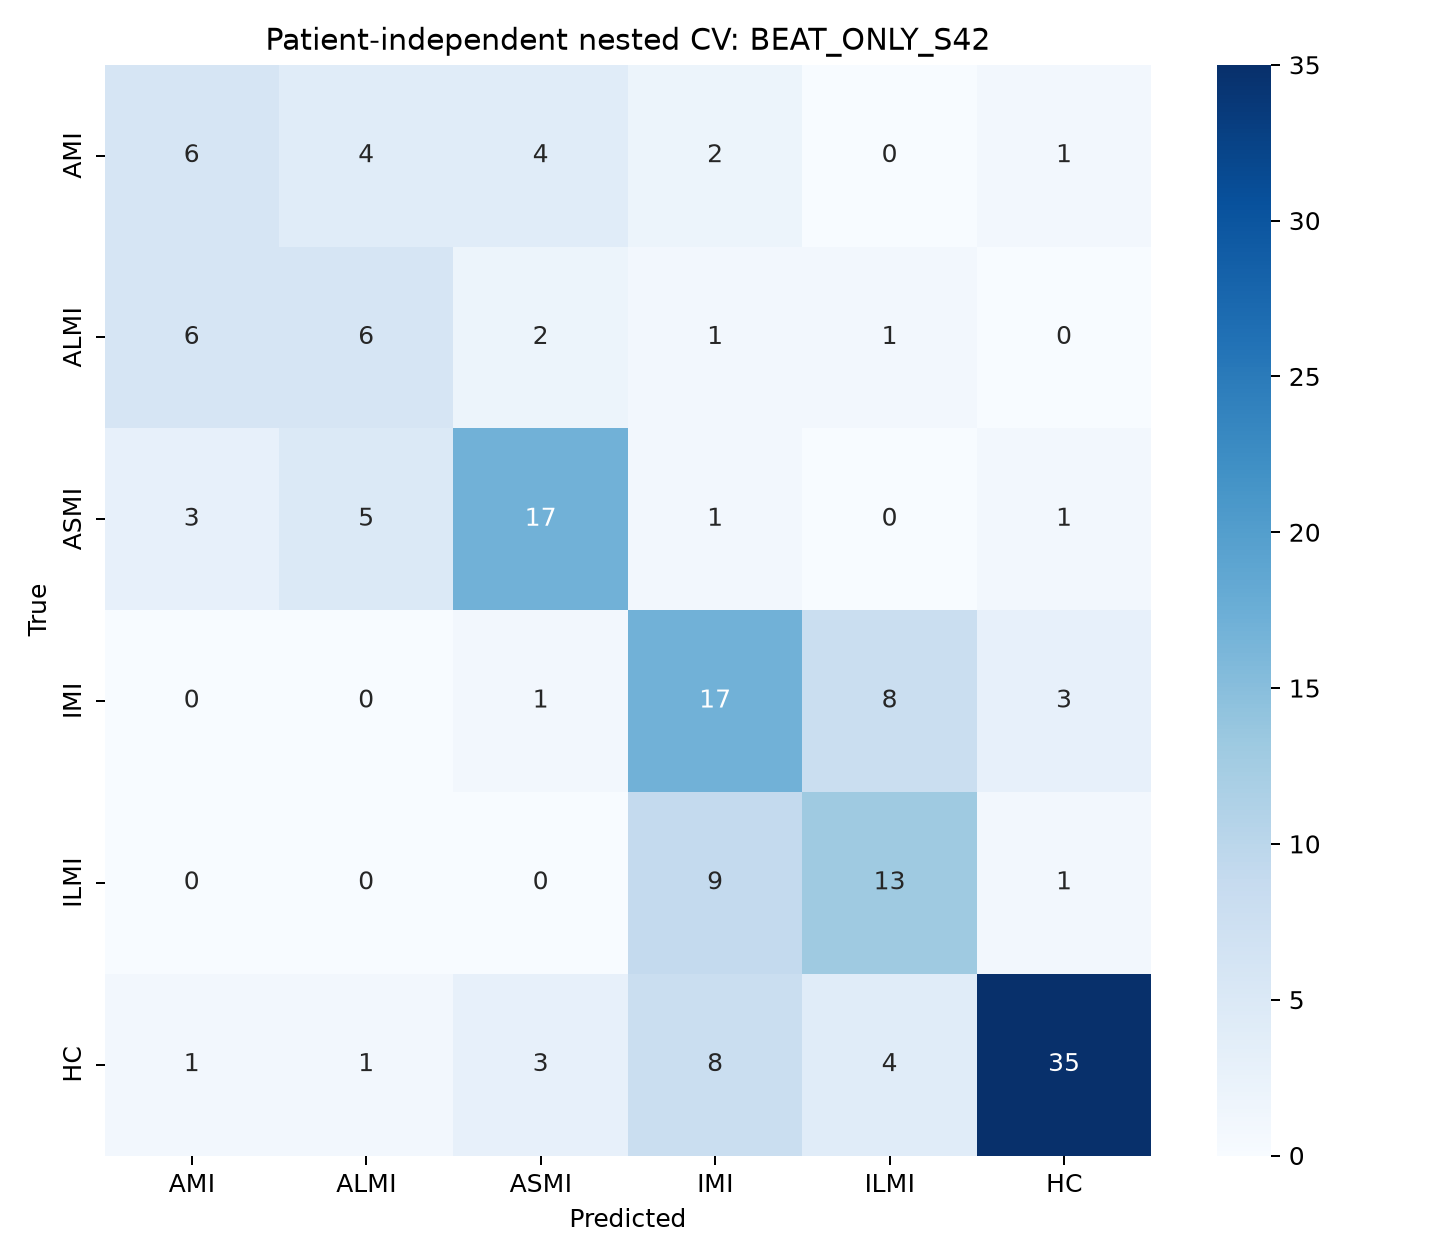

Values plotted in this chart, from the file beside it:
, AMI, ALMI, ASMI, IMI, ILMI, HC
AMI, 6, 4, 4, 2, 0, 1
ALMI, 6, 6, 2, 1, 1, 0
ASMI, 3, 5, 17, 1, 0, 1
IMI, 0, 0, 1, 17, 8, 3
ILMI, 0, 0, 0, 9, 13, 1
HC, 1, 1, 3, 8, 4, 35
